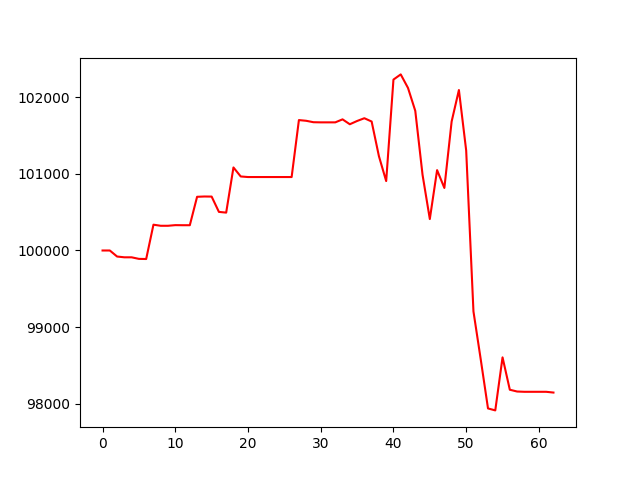

Data behind this chart, as committed beside it:
account_value, date, daily_return
100000, 2022-10-04, 
100000, 2022-10-05, 0.0
99921, 2022-10-06, -0.0007859
99911, 2022-10-07, -0.0001025
99911, 2022-10-10, 0.0
99891, 2022-10-11, -0.0002039
99889, 2022-10-12, -1.7933941693915045e-05
100336, 2022-10-13, 0.004478
100322, 2022-10-14, -0.0001413
100322, 2022-10-17, 0.0
100330, 2022-10-18, 8.285493731086113e-05
100329, 2022-10-19, -9.944400563899336e-06
100329, 2022-10-20, 0.0
100700, 2022-10-21, 0.003693
100704, 2022-10-24, 3.831344183380381e-05
100703, 2022-10-25, -1.1771870192078815e-05
100503, 2022-10-26, -0.00198
100494, 2022-10-27, -9.42997836881343e-05
101082, 2022-10-28, 0.005858
100965, 2022-10-31, -0.001163
100957, 2022-11-01, -7.378814008707213e-05
100957, 2022-11-02, 0.0
100957, 2022-11-03, 0.0
100957, 2022-11-04, 0.0
100957, 2022-11-07, 0.0
100957, 2022-11-08, 0.0
100957, 2022-11-09, 0.0
101700, 2022-11-10, 0.007354
101691, 2022-11-11, -9.036049273647428e-05
101672, 2022-11-14, -0.000184
101670, 2022-11-15, -1.738152478059085e-05
101670, 2022-11-16, 0.0
101670, 2022-11-17, 0.0
101709, 2022-11-18, 0.000385
101646, 2022-11-21, -0.0006277
101688, 2022-11-22, 0.0004183
101724, 2022-11-23, 0.0003545
101681, 2022-11-25, -0.0004229
101230, 2022-11-28, -0.004438
100905, 2022-11-29, -0.00321
102228, 2022-11-30, 0.01311
102295, 2022-12-01, 0.0006614
102119, 2022-12-02, -0.001726
101820, 2022-12-05, -0.002921
100987, 2022-12-06, -0.008189
100410, 2022-12-07, -0.00571
101047, 2022-12-08, 0.006348
100815, 2022-12-09, -0.002299
101681, 2022-12-12, 0.008592
102092, 2022-12-13, 0.004036
101303, 2022-12-14, -0.007724
99206, 2022-12-15, -0.0207
98581, 2022-12-16, -0.006298
97941, 2022-12-19, -0.00649
97916, 2022-12-20, -0.0002629
98607, 2022-12-21, 0.007061
98185, 2022-12-22, -0.004278
98162, 2022-12-23, -0.0002385
98158, 2022-12-27, -3.735543955429854e-05
98158, 2022-12-28, 0.0
... 3 more rows
